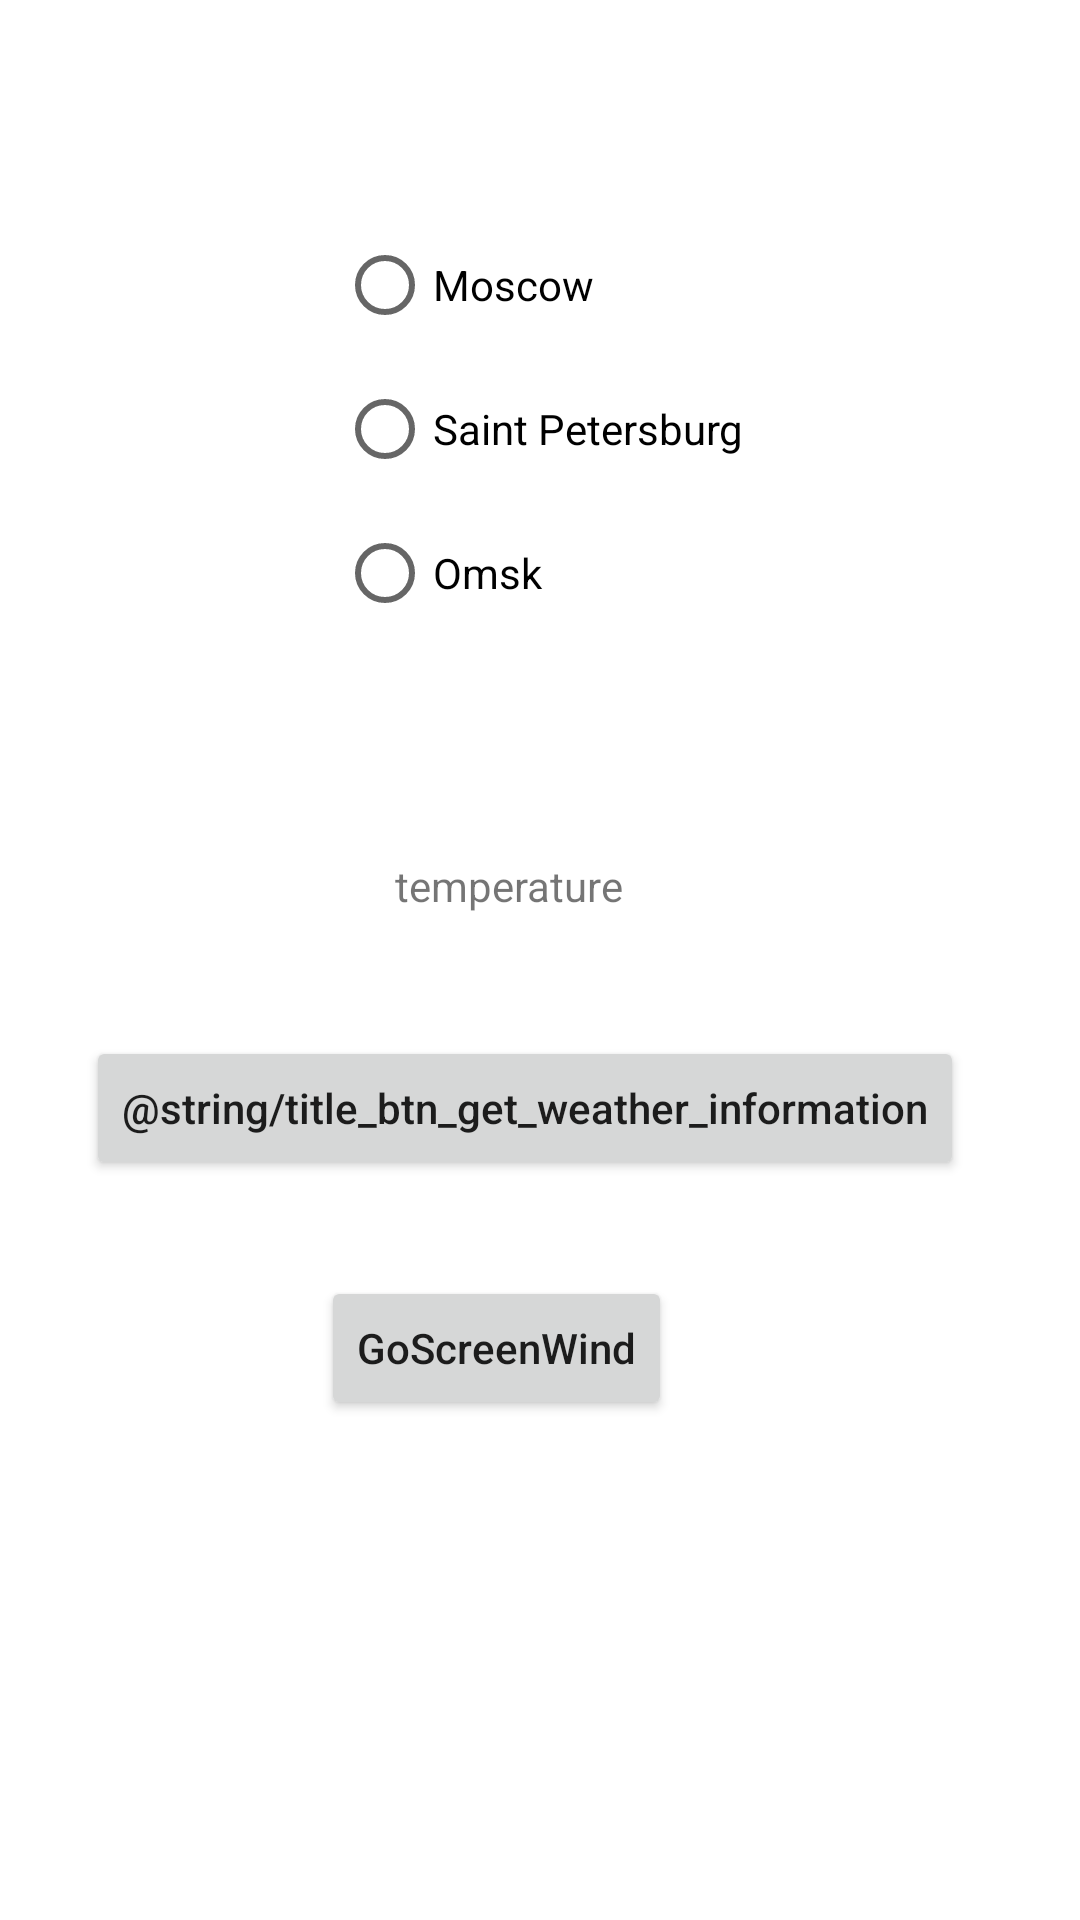

Write the Android layout XML for this screen, with the resource values it uses.
<!-- AndroidManifest.xml: application theme Theme.WeatherFetcher -->
<!-- res/layout/weather_fragment.xml -->
<?xml version="1.0" encoding="utf-8"?>
<androidx.constraintlayout.widget.ConstraintLayout xmlns:android="http://schemas.android.com/apk/res/android"
    xmlns:app="http://schemas.android.com/apk/res-auto"
    xmlns:tools="http://schemas.android.com/tools"
    android:layout_width="match_parent"
    android:layout_height="match_parent"
    tools:context=".feature.weather_screen.ui.MainActivity">

    <ProgressBar
        android:id="@+id/progrses_bar"
        android:visibility="invisible"
        android:layout_width="wrap_content"
        android:layout_height="wrap_content"
        app:layout_constraintBottom_toBottomOf="parent"
        app:layout_constraintEnd_toEndOf="parent"
        app:layout_constraintHorizontal_bias="0.457"
        app:layout_constraintStart_toStartOf="parent"
        app:layout_constraintTop_toTopOf="parent"
        app:layout_constraintVertical_bias="0.273" />
    <TextView
        android:id="@+id/tvTemperature"
        android:layout_width="wrap_content"
        android:layout_height="wrap_content"
        android:text="@string/tv_title_temperature"
        app:layout_constraintBottom_toBottomOf="parent"
        app:layout_constraintEnd_toEndOf="parent"
        app:layout_constraintHorizontal_bias="0.464"
        app:layout_constraintStart_toStartOf="parent"
        app:layout_constraintTop_toTopOf="parent"
        app:layout_constraintVertical_bias="0.46" />

    <Button
        android:id="@+id/bt_get_weather_inform"
        android:layout_width="wrap_content"
        android:layout_height="wrap_content"
        android:text="@string/title_btn_get_weather_information"
        android:textAllCaps="false"
        app:layout_constraintBottom_toBottomOf="parent"
        app:layout_constraintEnd_toEndOf="parent"
        app:layout_constraintHorizontal_bias="0.428"
        app:layout_constraintStart_toStartOf="parent"
        app:layout_constraintTop_toBottomOf="@+id/tvTemperature"
        app:layout_constraintVertical_bias="0.142" />

    <Button
        android:id="@+id/bt_go_screen_wind"
        android:layout_width="wrap_content"
        android:layout_height="wrap_content"
        android:layout_marginTop="32dp"
        android:text="@string/title_bt_go_screen_wind"
        android:textAllCaps="false"
        app:cornerRadius="20dp"
        app:layout_constraintBottom_toBottomOf="parent"
        app:layout_constraintEnd_toEndOf="parent"
        app:layout_constraintHorizontal_bias="0.44"
        app:layout_constraintStart_toStartOf="parent"
        app:layout_constraintTop_toBottomOf="@+id/bt_get_weather_inform"
        app:layout_constraintVertical_bias="0.0" />

    <RadioGroup
        android:id="@+id/radioGroupСities"
        android:layout_width="wrap_content"
        android:layout_height="wrap_content"
        app:layout_constraintBottom_toTopOf="@+id/tvTemperature"
        app:layout_constraintEnd_toEndOf="parent"
        app:layout_constraintStart_toStartOf="parent"
        app:layout_constraintTop_toTopOf="parent" >


        <RadioButton
            android:id="@+id/rbMoscow"
            android:layout_width="match_parent"
            android:layout_height="wrap_content"
            android:text="@string/moscow" />

        <RadioButton
            android:id="@+id/rbSaintPetersburg"
            android:layout_width="match_parent"
            android:layout_height="wrap_content"
            android:text="@string/saint_petersburg" />

        <RadioButton
            android:id="@+id/rbOmsk"
            android:layout_width="match_parent"
            android:layout_height="wrap_content"
            android:text="@string/omsk" />
    </RadioGroup>

    <TextView
        android:id="@+id/tv_error"
        android:layout_width="wrap_content"
        android:layout_height="wrap_content"
        android:text=""
        android:textColor="@color/red"
        app:layout_constraintBottom_toBottomOf="parent"
        app:layout_constraintEnd_toEndOf="parent"
        app:layout_constraintStart_toStartOf="parent"
        app:layout_constraintTop_toBottomOf="@+id/bt_go_screen_wind" />

</androidx.constraintlayout.widget.ConstraintLayout>
<!-- resources referenced by this layout -->
<resources>
  <string name="moscow">Moscow</string>
  <string name="omsk">Omsk</string>
  <string name="saint_petersburg">Saint Petersburg</string>
  <string name="title_bt_go_screen_wind">GoScreenWind</string>
  <string name="tv_title_temperature">temperature</string>
  <style name="Theme.WeatherFetcher" parent="Theme.MaterialComponents.DayNight.DarkActionBar">
          
          <item name="colorPrimary">@color/purple_500</item>
          <item name="colorPrimaryVariant">@color/purple_700</item>
          <item name="colorOnPrimary">@color/white</item>
          
          <item name="colorSecondary">@color/teal_200</item>
          <item name="colorSecondaryVariant">@color/teal_700</item>
          <item name="colorOnSecondary">@color/black</item>
          
          <item name="android:statusBarColor" tools:targetApi="l">?attr/colorPrimaryVariant</item>
          
      </style>
  <!-- not gathered from this repository: default colours our renderer supplied (Android Studio template values) -->
  <color name="purple_500">#FF6200EE</color>
  <color name="purple_700">#FF3700B3</color>
  <color name="teal_200">#FF03DAC5</color>
  <color name="teal_700">#FF018786</color>
  <color name="black">#FF000000</color>
  <color name="white">#FFFFFFFF</color>
</resources>
